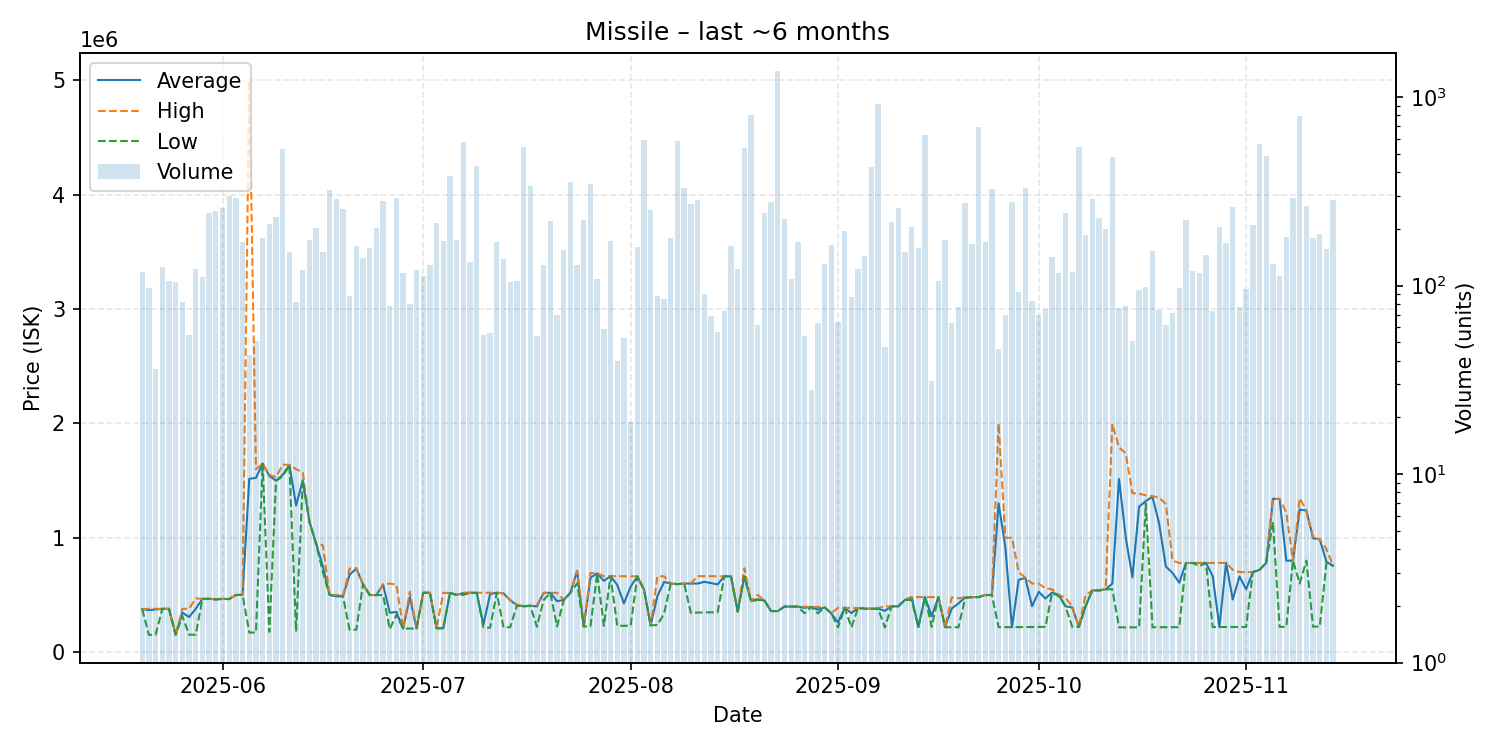

The data file committed next to this chart (first rows):
date, average, highest, lowest, order_count, volume
2025-05-20, 375000, 375000, 375000, 17, 118
2025-05-21, 366136, 377900, 150000, 16, 97
2025-05-22, 371644, 378000, 150200, 7, 36
2025-05-23, 377900, 377900, 377900, 18, 126
2025-05-24, 378000, 378000, 378000, 16, 106
2025-05-25, 150900, 150900, 150900, 16, 104
2025-05-26, 344766, 378000, 315000, 15, 82
2025-05-27, 305951, 378000, 151600, 14, 55
2025-05-28, 378000, 468900, 151600, 13, 123
2025-05-29, 464900, 464900, 464900, 18, 111
2025-05-30, 465000, 465000, 465000, 24, 244
2025-05-31, 460000, 464900, 459900, 24, 250
2025-06-01, 464800, 464800, 464800, 19, 259
2025-06-02, 463000, 463000, 463000, 14, 299
2025-06-03, 499000, 499000, 499000, 17, 291
2025-06-04, 499800, 499800, 499800, 12, 170
2025-06-05, 1514991, 4997000, 170000, 7, 43
2025-06-06, 1523208, 1600000, 170600, 13, 51
2025-06-07, 1648000, 1648000, 1647000, 33, 178
2025-06-08, 1540000, 1549000, 176400, 28, 212
2025-06-09, 1499000, 1531000, 1496000, 22, 230
2025-06-10, 1550000, 1639000, 1537000, 33, 534
2025-06-11, 1637000, 1637000, 1633000, 24, 150
2025-06-12, 1281985, 1599000, 179100, 18, 82
2025-06-13, 1500000, 1574000, 1499000, 19, 121
2025-06-14, 1139000, 1139000, 1139000, 22, 175
2025-06-15, 946500, 946600, 940700, 27, 201
2025-06-16, 749000, 934100, 698900, 21, 150
2025-06-17, 499950, 500000, 499400, 18, 322
2025-06-18, 488000, 499700, 487900, 18, 289
2025-06-19, 488000, 488000, 487900, 33, 255
2025-06-20, 676550, 730000, 193900, 15, 88
2025-06-21, 729900, 734000, 195300, 27, 163
2025-06-22, 593500, 593500, 593450, 24, 141
2025-06-23, 498900, 498900, 498700, 21, 159
2025-06-24, 497900, 498200, 497800, 22, 201
2025-06-25, 590000, 593700, 498300, 25, 282
2025-06-26, 343782, 598800, 200300, 15, 78
2025-06-27, 350300, 589500, 325000, 22, 291
2025-06-28, 204700, 204700, 204700, 14, 116
2025-06-29, 482119, 527200, 205000, 15, 80
2025-06-30, 205300, 206500, 205200, 15, 121
2025-07-01, 518600, 518800, 518500, 15, 113
2025-07-02, 518100, 518300, 518100, 17, 129
2025-07-03, 207500, 207500, 207500, 12, 215
2025-07-04, 208600, 517200, 208600, 14, 173
2025-07-05, 517000, 517000, 517000, 22, 380
2025-07-06, 499800, 499800, 499800, 20, 175
2025-07-07, 515800, 518300, 499800, 16, 578
2025-07-08, 518500, 518500, 518500, 19, 134
2025-07-09, 517900, 518600, 517300, 23, 430
2025-07-10, 240487, 518100, 212800, 7, 55
2025-07-11, 507550, 518500, 213100, 11, 56
2025-07-12, 518500, 518500, 518500, 17, 170
2025-07-13, 513500, 513600, 214700, 20, 138
2025-07-14, 452000, 455000, 217400, 18, 104
2025-07-15, 409800, 415000, 405000, 21, 106
2025-07-16, 400000, 400000, 400000, 14, 545
2025-07-17, 404700, 404700, 404700, 19, 338
2025-07-18, 398643, 409000, 221200, 12, 54
... 119 more rows
